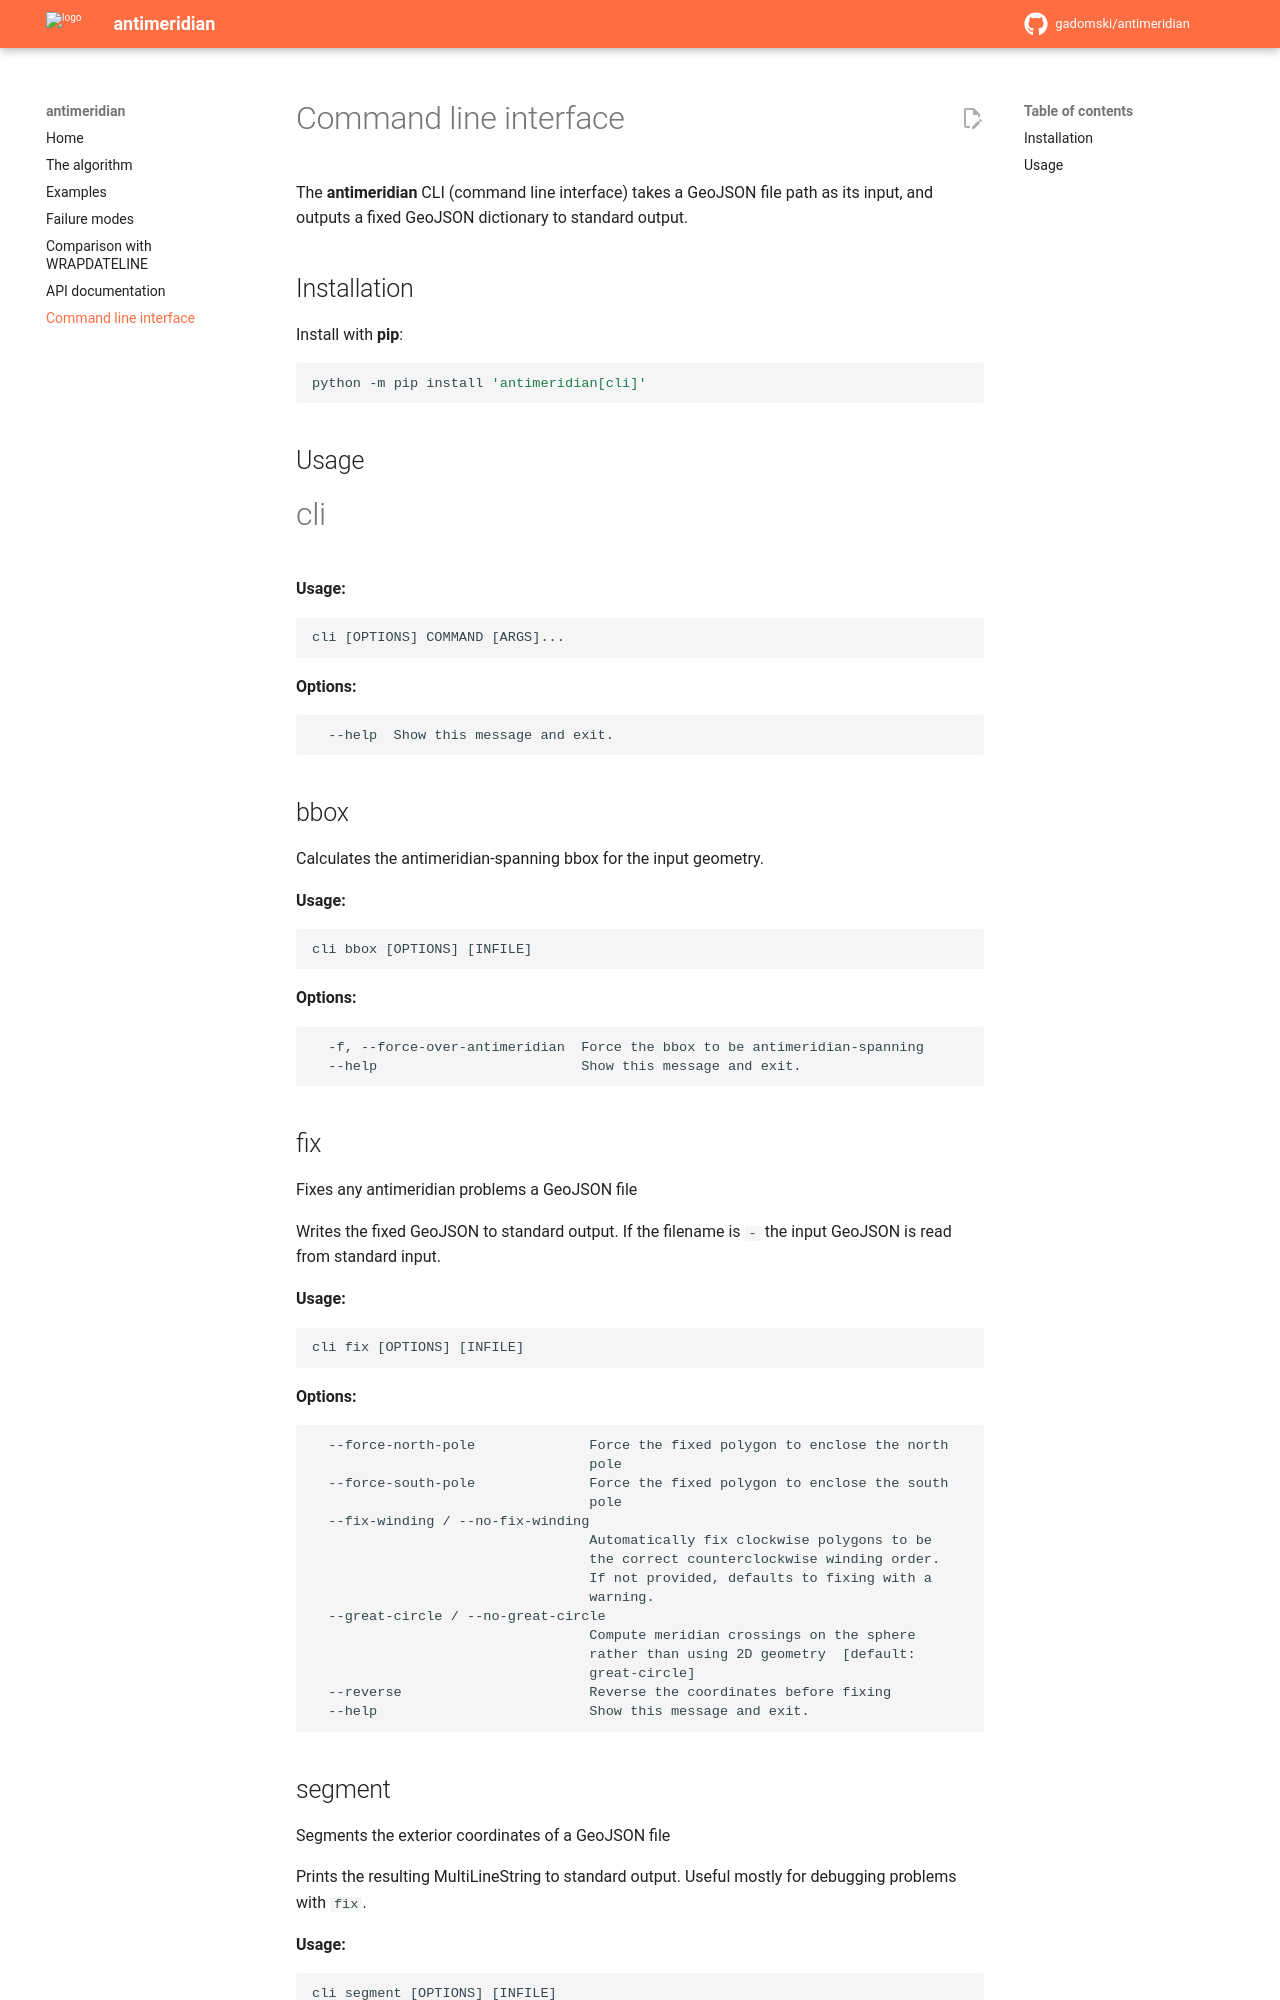

repository: gadomski/antimeridian · page: v0.4.9/cli/index.html · generator: mkdocs

# Command line interface

The **antimeridian** CLI (command line interface) takes a GeoJSON file path as
its input, and outputs a fixed GeoJSON dictionary to standard output.

## Installation

Install with **pip**:

```shell
python -m pip install 'antimeridian[cli]'
```
